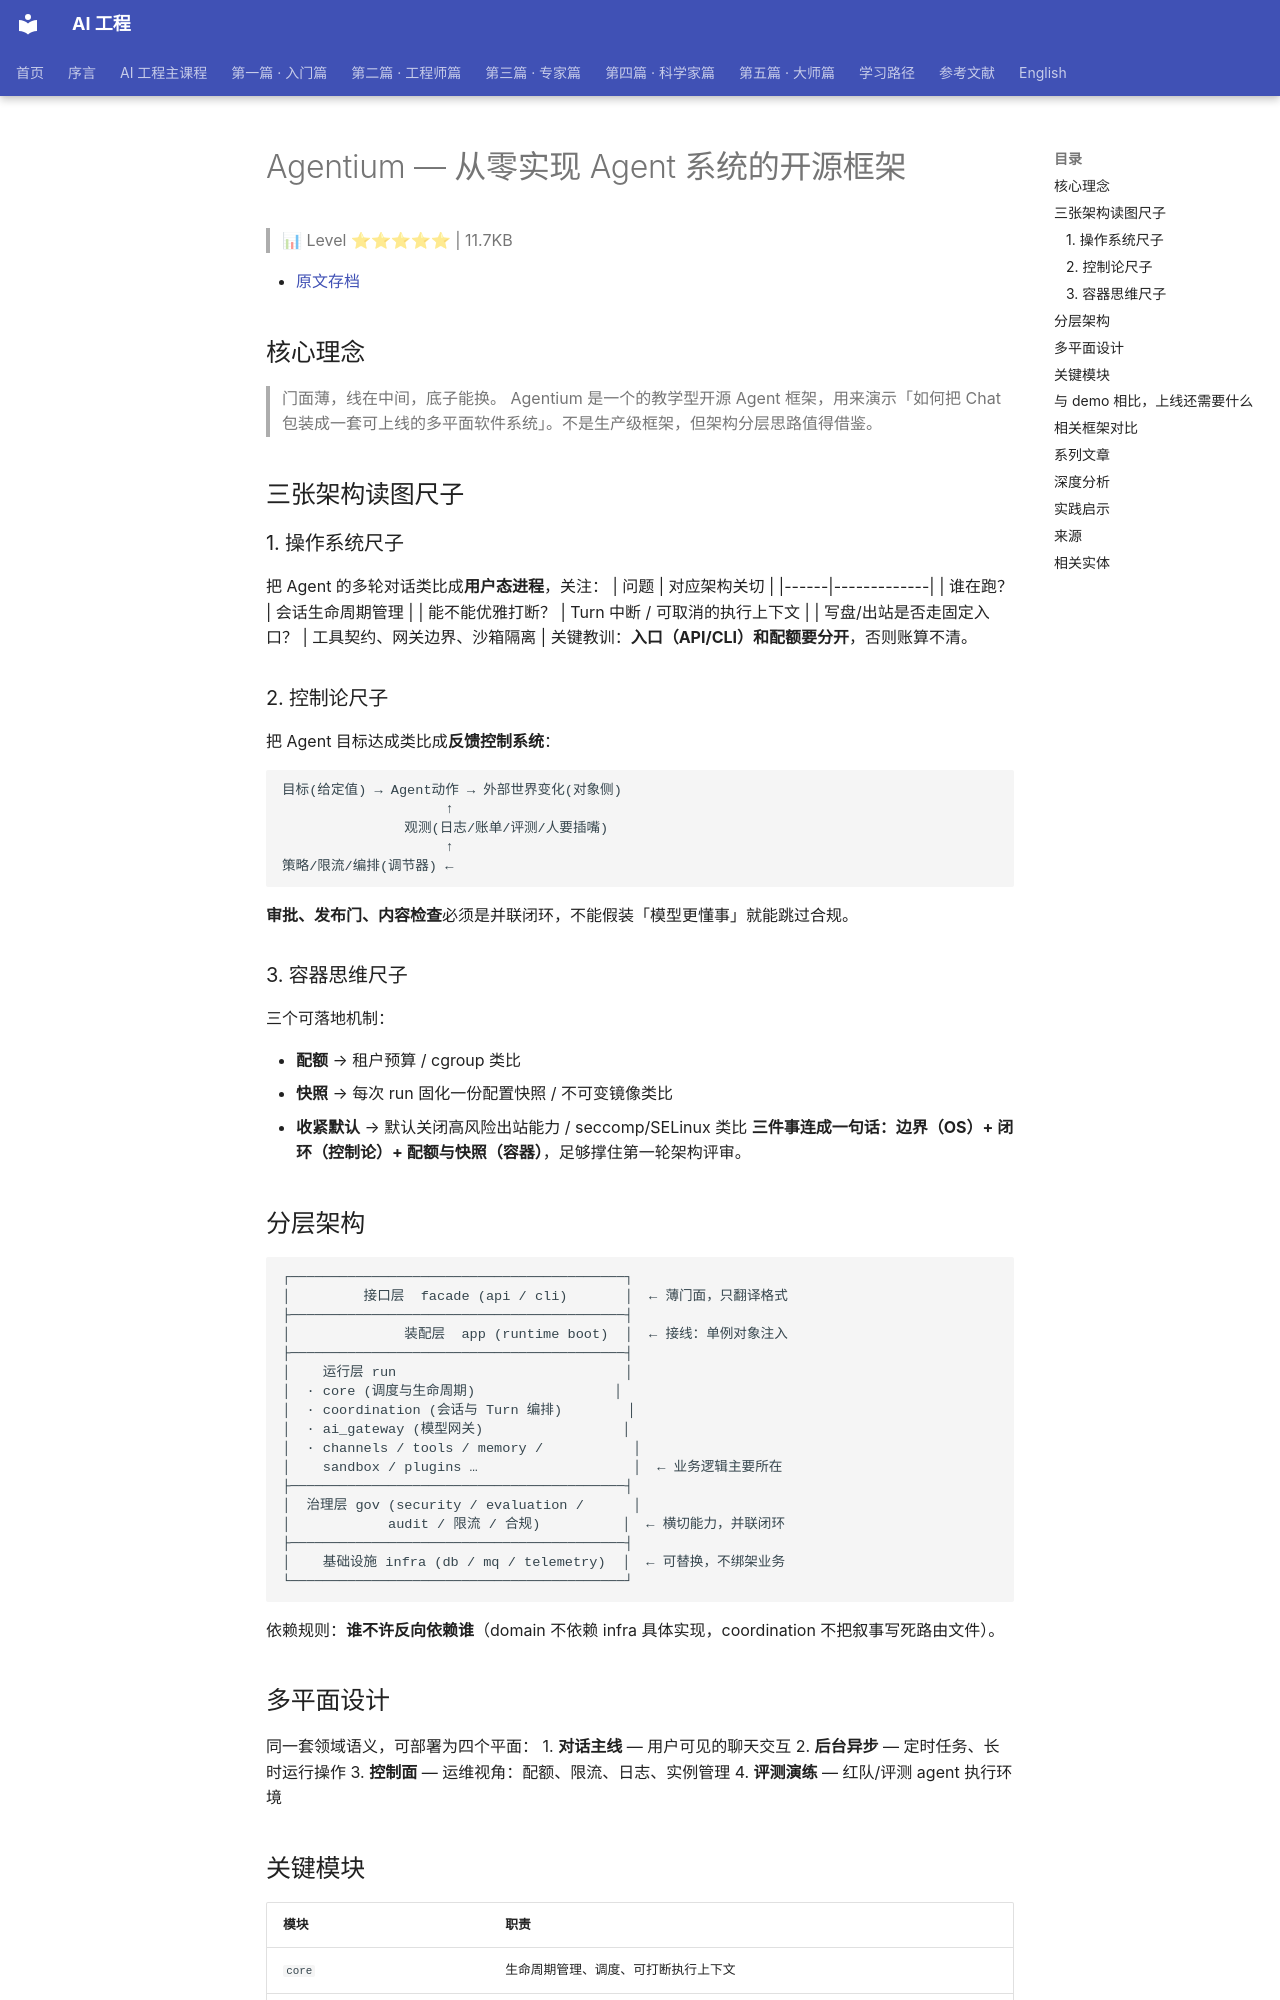

repository: QianJinGuo/wiki-book · page: ch01/479-agentium-agent.html · generator: mkdocs

# Agentium — 从零实现 Agent 系统的开源框架

> 📊 Level ⭐⭐⭐⭐⭐ | 11.7KB

- [原文存档](https://mp.weixin.qq.com/s/VBY65tBAjVWyuP8QcpzOLA)

## 核心理念
> 门面薄，线在中间，底子能换。
Agentium 是一个的教学型开源 Agent 框架，用来演示「如何把 Chat 包装成一套可上线的多平面软件系统」。不是生产级框架，但架构分层思路值得借鉴。

## 三张架构读图尺子
### 1. 操作系统尺子
把 Agent 的多轮对话类比成**用户态进程**，关注：
| 问题 | 对应架构关切 |
|------|-------------|
| 谁在跑？ | 会话生命周期管理 |
| 能不能优雅打断？ | Turn 中断 / 可取消的执行上下文 |
| 写盘/出站是否走固定入口？ | 工具契约、网关边界、沙箱隔离 |
关键教训：**入口（API/CLI）和配额要分开**，否则账算不清。

### 2. 控制论尺子
把 Agent 目标达成类比成**反馈控制系统**：
```
目标(给定值) → Agent动作 → 外部世界变化(对象侧)
                    ↑
               观测(日志/账单/评测/人要插嘴)
                    ↑
策略/限流/编排(调节器) ←
```
**审批、发布门、内容检查**必须是并联闭环，不能假装「模型更懂事」就能跳过合规。

### 3. 容器思维尺子
三个可落地机制：

- **配额** → 租户预算 / cgroup 类比
- **快照** → 每次 run 固化一份配置快照 / 不可变镜像类比
- **收紧默认** → 默认关闭高风险出站能力 / seccomp/SELinux 类比
**三件事连成一句话：边界（OS）+ 闭环（控制论）+ 配额与快照（容器）**，足够撑住第一轮架构评审。

## 分层架构
```
┌─────────────────────────────────────────┐
│         接口层  facade (api / cli)       │  ← 薄门面，只翻译格式
├─────────────────────────────────────────┤
│              装配层  app (runtime boot)  │  ← 接线：单例对象注入
├─────────────────────────────────────────┤
│    运行层 run                            │
│  · core (调度与生命周期)                 │
│  · coordination (会话与 Turn 编排)        │
│  · ai_gateway (模型网关)                 │
│  · channels / tools / memory /           │
│    sandbox / plugins …                   │  ← 业务逻辑主要所在
├─────────────────────────────────────────┤
│  治理层 gov (security / evaluation /      │
│            audit / 限流 / 合规)          │  ← 横切能力，并联闭环
├─────────────────────────────────────────┤
│    基础设施 infra (db / mq / telemetry)  │  ← 可替换，不绑架业务
└─────────────────────────────────────────┘
```
依赖规则：**谁不许反向依赖谁**（domain 不依赖 infra 具体实现，coordination 不把叙事写死路由文件）。

## 多平面设计
同一套领域语义，可部署为四个平面：
1. **对话主线** — 用户可见的聊天交互
2. **后台异步** — 定时任务、长时运行操作
3. **控制面** — 运维视角：配额、限流、日志、实例管理
4. **评测演练** — 红队/评测 agent 执行环境
